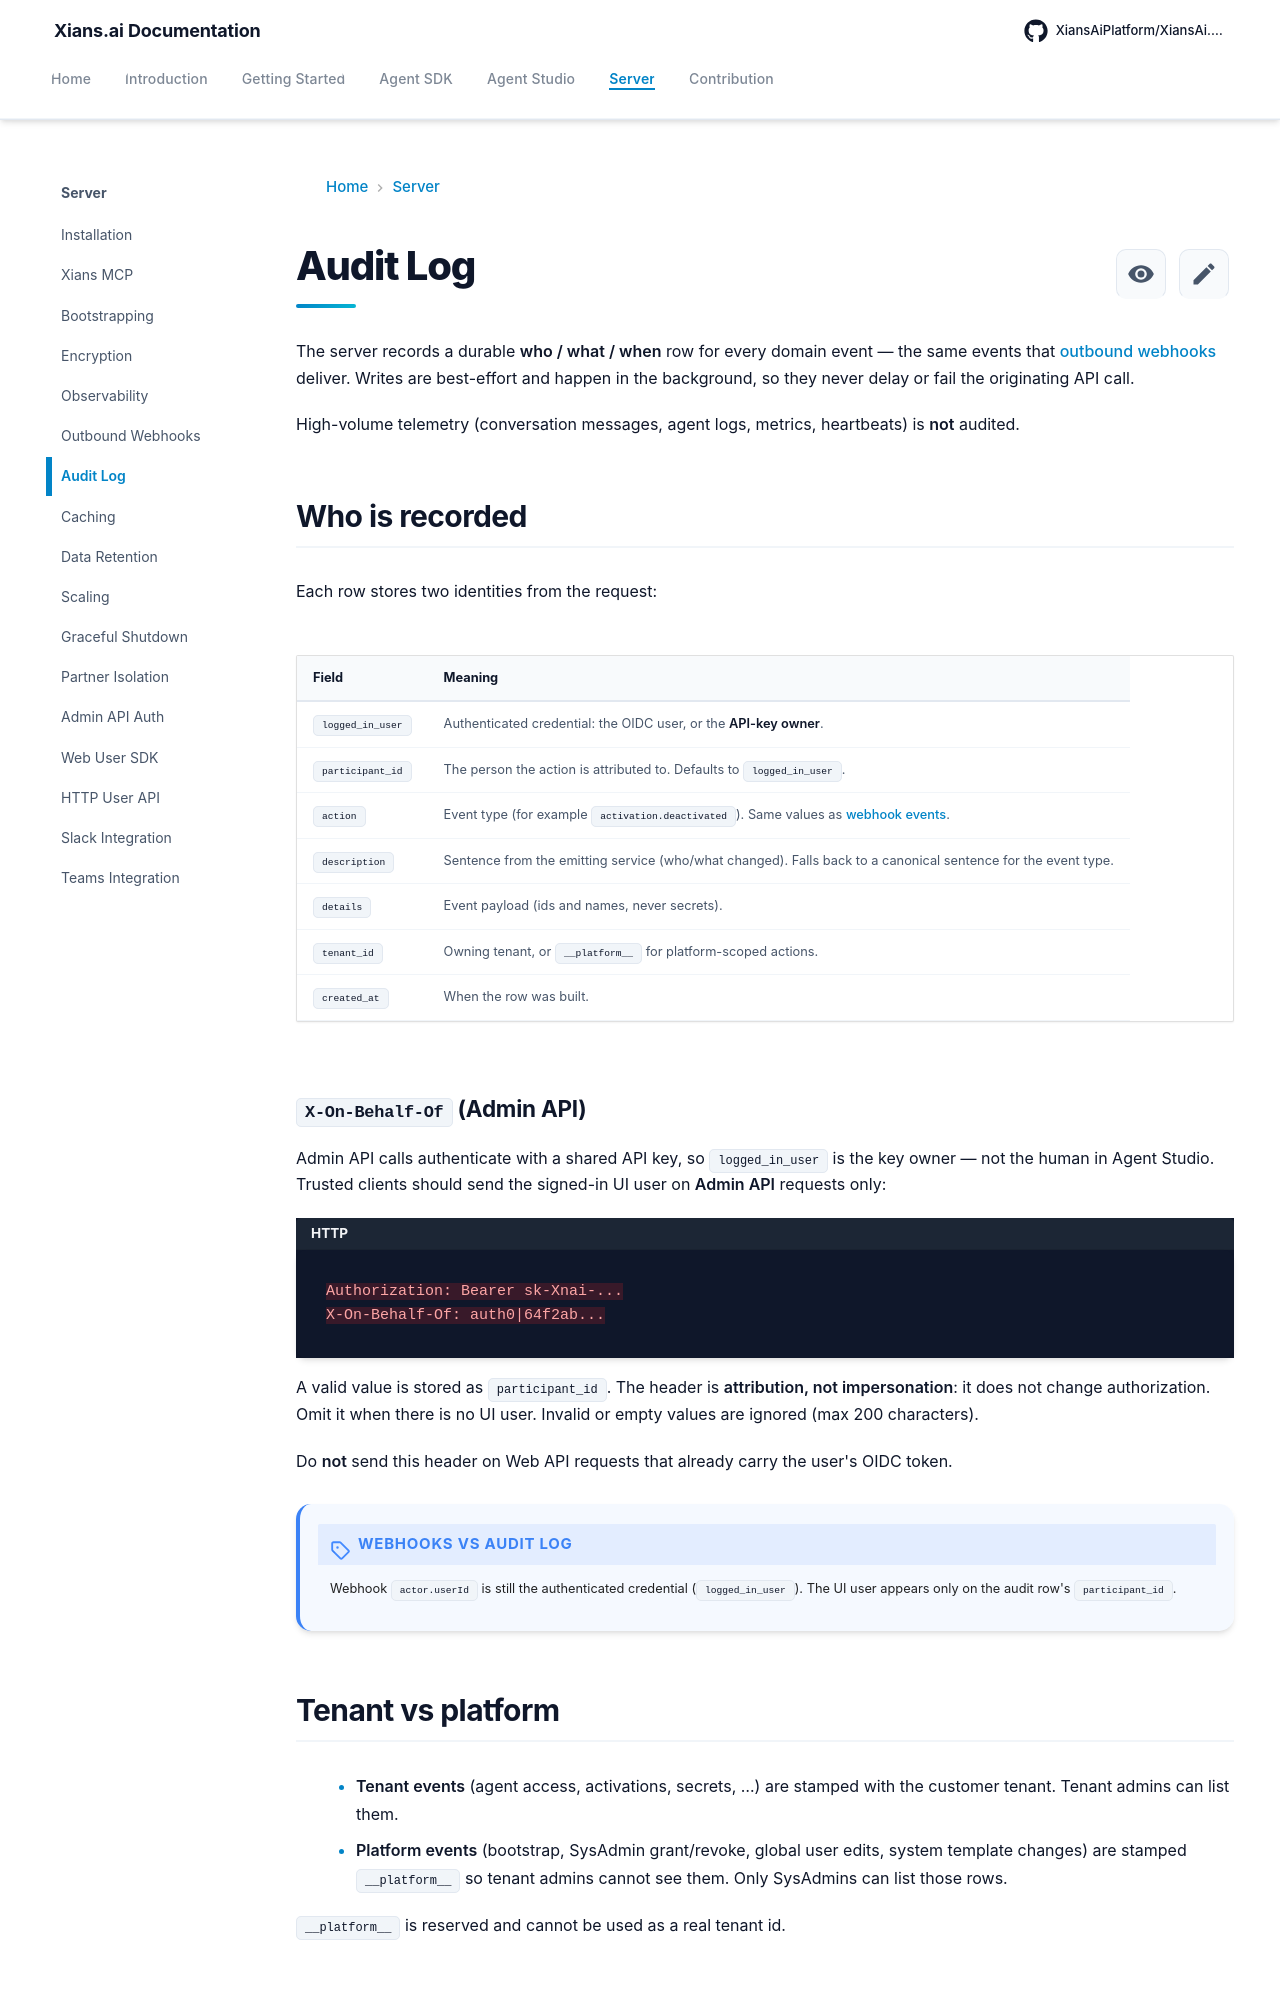

repository: XiansAiPlatform/XiansAi.Docs · page: server/audit-log/index.html · generator: mkdocs

# Audit Log

The server records a durable **who / what / when** row for every domain event — the same events that [outbound webhooks](outbound-webhooks.md) deliver. Writes are best-effort and happen in the background, so they never delay or fail the originating API call.

High-volume telemetry (conversation messages, agent logs, metrics, heartbeats) is **not** audited.

## Who is recorded

Each row stores two identities from the request:

| Field | Meaning |
|-------|---------|
| `logged_in_user` | Authenticated credential: the OIDC user, or the **API-key owner**. |
| `participant_id` | The person the action is attributed to. Defaults to `logged_in_user`. |
| `action` | Event type (for example `activation.deactivated`). Same values as [webhook events](outbound-webhooks.md#supported-events). |
| `description` | Sentence from the emitting service (who/what changed). Falls back to a canonical sentence for the event type. |
| `details` | Event payload (ids and names, never secrets). |
| `tenant_id` | Owning tenant, or `__platform__` for platform-scoped actions. |
| `created_at` | When the row was built. |

### `X-On-Behalf-Of` (Admin API)

Admin API calls authenticate with a shared API key, so `logged_in_user` is the key owner — not the human in Agent Studio. Trusted clients should send the signed-in UI user on **Admin API** requests only:

```http
Authorization: Bearer sk-Xnai-...
X-On-Behalf-Of: auth0|64f2ab...
```

A valid value is stored as `participant_id`. The header is **attribution, not impersonation**: it does not change authorization. Omit it when there is no UI user. Invalid or empty values are ignored (max 200 characters).

Do **not** send this header on Web API requests that already carry the user's OIDC token.

!!! note "Webhooks vs audit log"
    Webhook `actor.userId` is still the authenticated credential (`logged_in_user`). The UI user appears only on the audit row's `participant_id`.
